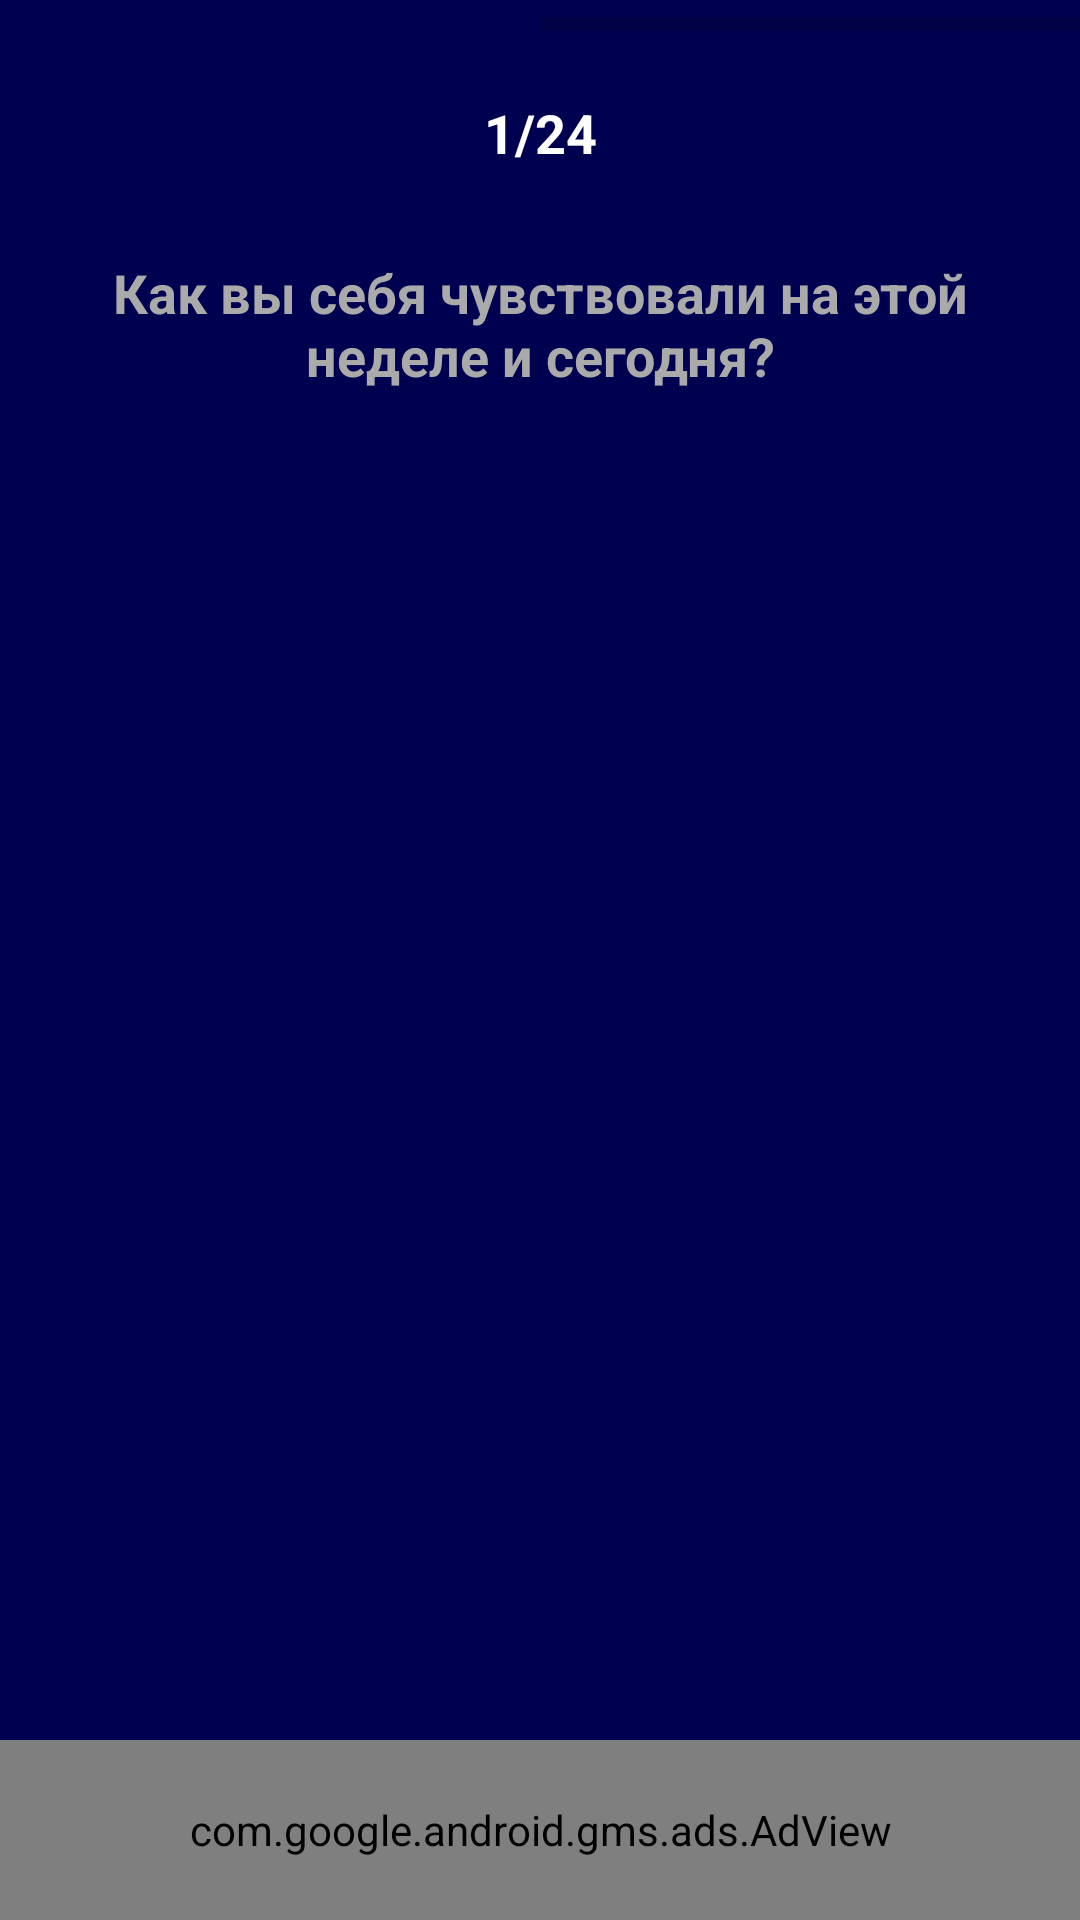

Write the Android layout XML for this screen, with the resource values it uses.
<!-- AndroidManifest.xml: application theme AppTheme -->
<!-- res/layout/base_activity.xml -->
<?xml version="1.0" encoding="utf-8"?>
<ScrollView xmlns:android="http://schemas.android.com/apk/res/android"
    xmlns:app="http://schemas.android.com/apk/res-auto"
    android:id="@+id/root_scroll_view"
    android:layout_width="match_parent"
    android:layout_height="match_parent"
    android:background="@color/primaryDarkColor"
    android:fillViewport="true">

    <android.support.constraint.ConstraintLayout
        android:layout_width="match_parent"
        android:layout_height="wrap_content">

        <ProgressBar
            android:id="@+id/progress_bar"
            style="?android:attr/progressBarStyleHorizontal"
            android:layout_width="match_parent"
            android:layout_height="wrap_content"
            android:progress="50"
            app:layout_constraintEnd_toEndOf="parent"
            app:layout_constraintStart_toStartOf="parent" />

        <ImageView
            android:id="@+id/back_navigation_btn"
            android:layout_width="24dp"
            android:layout_height="24dp"
            android:layout_marginStart="@dimen/back_btn_margin_start"
            android:layout_marginTop="@dimen/back_btn_margin_top"
            android:layout_marginBottom="8dp"
            app:layout_constraintBottom_toTopOf="@+id/question_text"
            app:layout_constraintStart_toStartOf="parent"
            app:layout_constraintTop_toBottomOf="@+id/progress_bar"
            app:srcCompat="@drawable/ic_arrow_back_white_24dp" />

        <TextView
            android:id="@+id/question_text"
            android:layout_width="wrap_content"
            android:layout_height="wrap_content"
            android:layout_marginTop="29dp"
            android:paddingStart="18dp"
            android:paddingEnd="18dp"
            android:text="Как вы себя чувствовали на этой неделе и сегодня?"
            android:textAlignment="center"
            android:textColor="@color/accentTextColor"
            android:textSize="@dimen/question_count_text_size"
            android:textStyle="bold"
            app:layout_constraintEnd_toEndOf="parent"
            app:layout_constraintStart_toStartOf="parent"
            app:layout_constraintTop_toBottomOf="@+id/test_progress_count" />


        <TextView
            android:id="@+id/test_progress_count"
            android:layout_width="wrap_content"
            android:layout_height="wrap_content"
            android:layout_marginStart="8dp"
            android:layout_marginTop="16dp"
            android:layout_marginEnd="8dp"
            android:layout_marginBottom="8dp"
            android:text="1/24"
            android:textColor="@android:color/white"
            android:textSize="@dimen/question_count_text_size"
            android:textStyle="bold"
            app:layout_constraintBottom_toTopOf="@+id/question_text"
            app:layout_constraintEnd_toEndOf="parent"
            app:layout_constraintStart_toStartOf="parent"
            app:layout_constraintTop_toBottomOf="@+id/progress_bar" />


        <LinearLayout
            android:id="@+id/answers_layout"
            android:layout_width="match_parent"
            android:layout_height="wrap_content"
            android:layout_marginStart="16dp"
            android:layout_marginTop="32dp"
            android:layout_marginEnd="16dp"
            android:gravity="center"
            android:orientation="vertical"
            app:layout_constraintBottom_toTopOf="@id/ad_view"
            app:layout_constraintEnd_toEndOf="parent"
            app:layout_constraintStart_toStartOf="parent"
            app:layout_constraintTop_toBottomOf="@id/question_text"
            app:layout_constraintVertical_bias="0.25" />

        <com.google.android.gms.ads.AdView
            android:id="@+id/ad_view"
            xmlns:ads="http://schemas.android.com/apk/res-auto"
            android:layout_width="match_parent"
            android:layout_height="60dp"
            ads:adSize="BANNER"
            ads:adUnitId="ca-app-pub-3940256099942544/6300978111"
            ads:layout_constraintBottom_toBottomOf="parent"/>


    </android.support.constraint.ConstraintLayout>
</ScrollView>
<!-- resources referenced by this layout -->
<resources>
  <color name="accentTextColor">@android:color/darker_gray</color>
  <color name="primaryDarkColor">#000051</color>
  <dimen name="back_btn_margin_start">16dp</dimen>
  <dimen name="back_btn_margin_top">16dp</dimen>
  <dimen name="question_count_text_size">18sp</dimen>
  <style name="AppTheme" parent="Theme.MaterialComponents.DayNight.NoActionBar">
          <item name="colorPrimary">@color/primaryColor</item>
          <item name="colorPrimaryDark">@color/primaryDarkColor</item>
          <item name="colorAccent">@color/primaryDarkColor</item>
          <item name="bottomSheetDialogTheme">@style/AppBottomSheetDialogTheme</item>
      </style>
  <color name="primaryColor">#1a237e</color>
  <style name="AppBottomSheetDialogTheme" parent="Theme.Design.Light.BottomSheetDialog">
          <item name="bottomSheetStyle">@style/AppModalStyle</item>
      </style>
  <style name="AppModalStyle" parent="Widget.Design.BottomSheet.Modal">
          <item name="android:background">@drawable/rounded_dialog</item>
      </style>
</resources>
